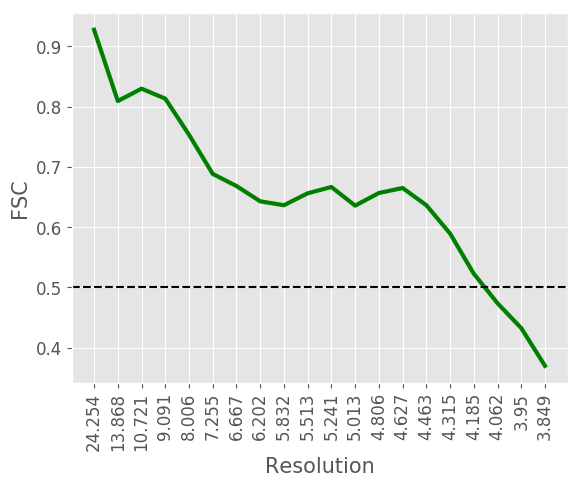

Values plotted in this chart, from the file beside it:
#resolution, fsc
24.25, 0.9275
13.87, 0.8093
10.72, 0.8298
9.091, 0.8133
8.006, 0.7534
7.255, 0.6884
6.667, 0.6683
6.202, 0.6429
5.832, 0.6364
5.513, 0.6562
5.241, 0.6667
5.013, 0.6357
4.806, 0.6567
4.627, 0.665
4.463, 0.6365
4.315, 0.5895
4.185, 0.5228
4.062, 0.4738
3.95, 0.4325
3.849, 0.37
